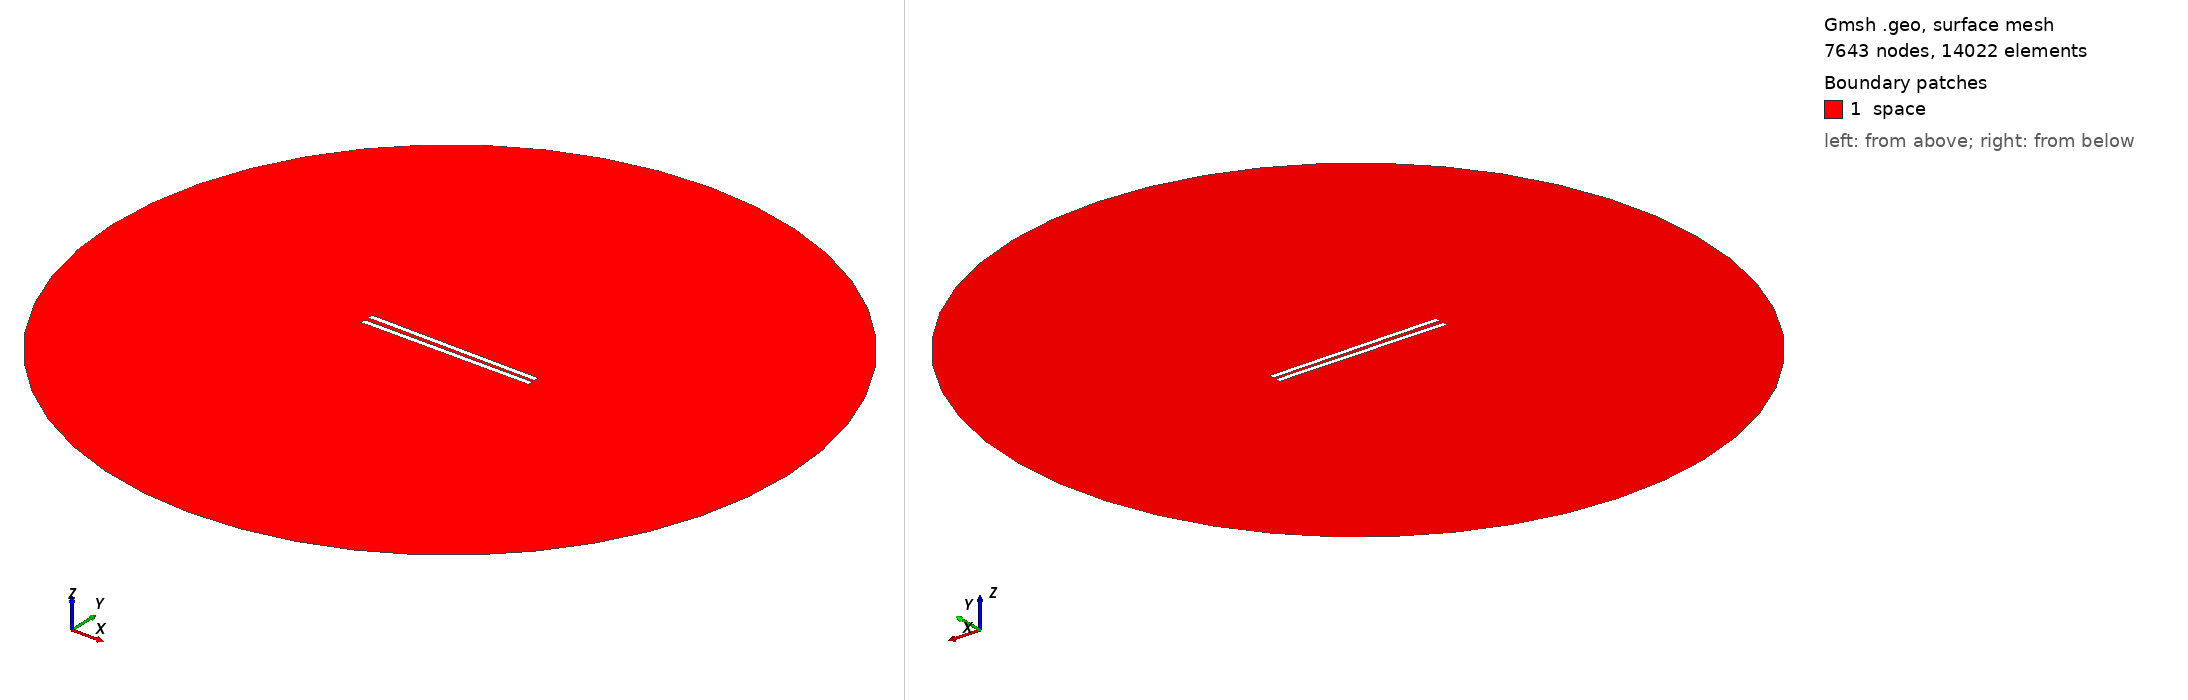

Gmsh geometry script, surface-meshed: 7643 nodes, 14022 surface elements. Boundary patches (legend numbers): 1 space. Left view from above one corner, right view from below the opposite corner. Legend entries are the model's physical surfaces. The drawing asked Gmsh for element sizes between 1% and 20% of the model's largest extent; the script's own settings can give other sizes.

=== 658.geo (drawn) ===
// Set the geometry kernel
SetFactory("OpenCASCADE");

//---------------------------------------
// Rectangles
//---------------------------------------

// Rectangle 1 (top)
Point(1) = {-49.56666666666667, 1.0277777777777777, 0, 1.0};
Point(2) = {49.56666666666667, 1.0277777777777777, 0, 1.0};
Point(3) = {49.56666666666667, 4.161111111111111, 0, 1.0};
Point(4) = {-49.56666666666667, 4.161111111111111, 0, 1.0};

Line(1) = {1, 2};
Line(2) = {2, 3};
Line(3) = {3, 4};
Line(4) = {4, 1};

Line Loop(1) = {1, 2, 3, 4};
Plane Surface(1) = {1};

Rotate { {0, 0, 1}, {0,  1.0277777777777777,  0}, -0.01 } {
  Surface{1};
}

// Rectangle 2 (bottom)
Point(5) = {-49.56666666666667, -1.0277777777777777, 0, 1.0};
Point(6) = {49.56666666666667, -1.0277777777777777, 0, 1.0};
Point(7) = {49.56666666666667, -4.161111111111111, 0, 1.0};
Point(8) = {-49.56666666666667, -4.161111111111111, 0, 1.0};

Line(5) = {5, 6};
Line(6) = {6, 7};
Line(7) = {7, 8};
Line(8) = {8, 5};

Line Loop(2) = {5, 6, 7, 8};
Plane Surface(2) = {2}; 


//---------------------------------------
// Circle
//---------------------------------------

// Define points
Point(9) = {0, 0, 0};        // Center
Point(10) = {200, 0, 0};     // Start point
Point(11) = {0, 200, 0};     // 90 degrees
Point(12) = {-200, 0, 0};    // 180 degrees
Point(13) = {0, -200, 0};    // 270 degrees

// Define circle arcs (each needs start, center, end)
Circle(9) = {10, 9, 11};
Circle(10) = {11, 9, 12};
Circle(11) = {12, 9, 13};
Circle(12) = {13, 9, 10};

// Define curve loop and surface if needed
Curve Loop(3) = {9, 10, 11, 12};
Surface(3) = {3};

//---------------------------------------
// Define Physical Groups
//---------------------------------------                

//--- Physical Curves
// Physical groups for boundaries
Physical Line("force_segment", 10) = {1};
Physical Line("upper_plate", 11) = {2, 3, 4};
Physical Line("lower_plate", 12) = {5, 6, 7, 8};
Physical Line("boundary", 20) = {9, 10, 11, 12};

// Subtract Rectangles from Circle
BooleanDifference{ Surface{3}; Delete; }{ Surface{1}; Surface{2}; Delete; }
//--- Physical Surfaces
Physical Surface("space", 30) = {3};


//---------------------------------------
// Fine mesh near the plates
//--------------------------------------- 

// Define a distance field for mesh refinement
Field[1] = Distance;
Field[1].CurvesList = {1, 2, 3, 4, 5, 6, 7, 8};  // Rectangle curves
Field[1].NumPointsPerCurve = 200;

c = 0.3;
// Define threshold field to control mesh size based on distance to attractor
Field[2] = Threshold;
Field[2].IField = 1;
Field[2].LcMin = c; // Minimum element size near the attractor
Field[2].LcMax = 100*c;  // Maximum element size away from the attractor
Field[2].DistMin = 0.01;
Field[2].DistMax = 40;

Background Field = 2;

//---------------------------------------
// 6. Generate the Mesh
//---------------------------------------
Mesh 2;  // 2D mesh generation
